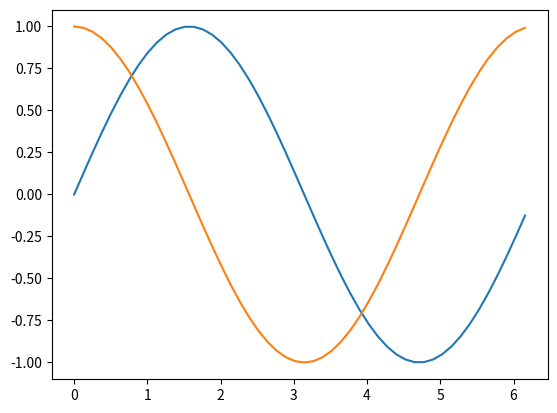

The matplotlib source for this figure:
import numpy as np
import matplotlib.pyplot as plt

N_points=50

#Generate N_points in [0, 2*pi[
x=np.linspace(0, 2*np.pi, N_points, endpoint=False)
y_sin=np.sin(x)
y_cos=np.cos(x)

plt.plot(x, y_sin)
plt.plot(x, y_cos)
plt.show()
